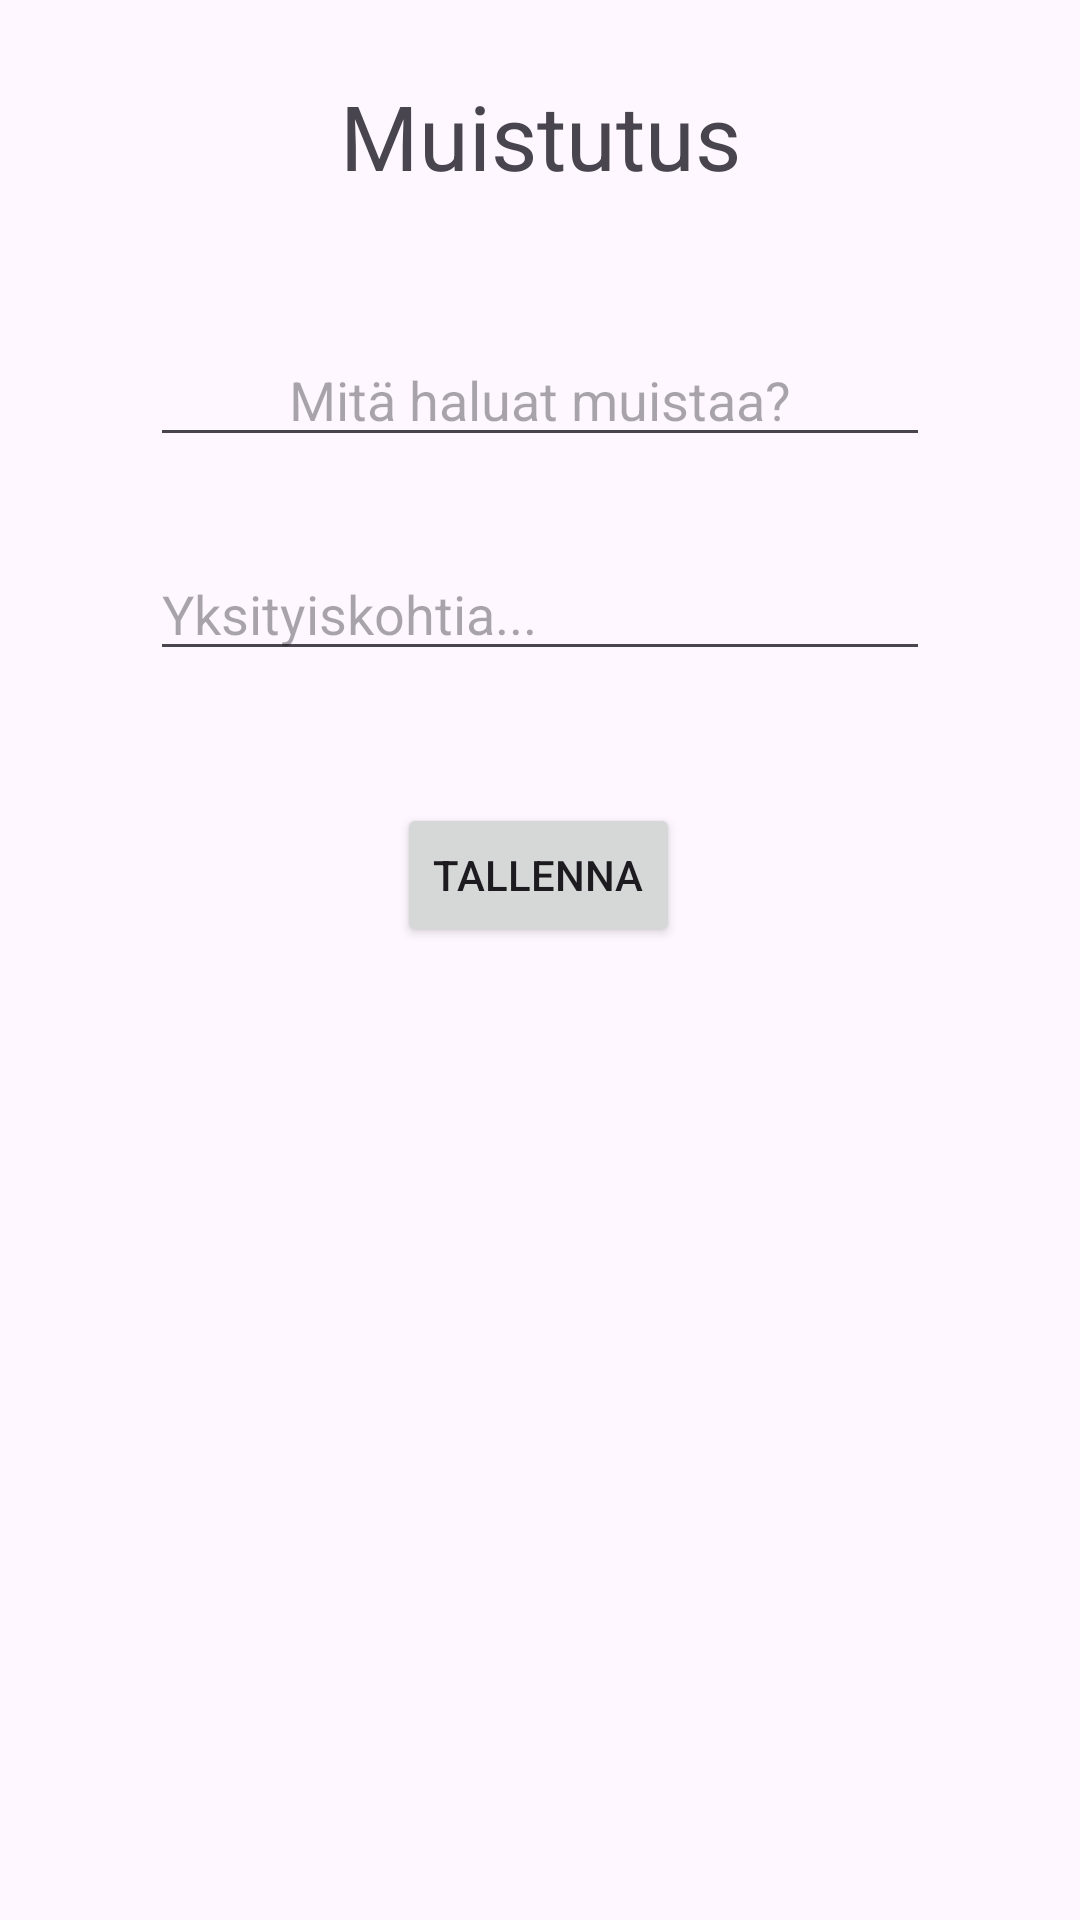

This screen was rendered from an Android layout file. Write that file and the resources it references.
<!-- AndroidManifest.xml: application theme Theme.ReminderList -->
<!-- res/layout/activity_process_note.xml -->
<?xml version="1.0" encoding="utf-8"?>
<androidx.constraintlayout.widget.ConstraintLayout xmlns:android="http://schemas.android.com/apk/res/android"
    xmlns:app="http://schemas.android.com/apk/res-auto"
    xmlns:tools="http://schemas.android.com/tools"
    android:layout_width="match_parent"
    android:layout_height="match_parent"
    tools:context=".ProcessNoteActivity">

    <Button
        android:id="@+id/btnAddNote"
        android:layout_width="wrap_content"
        android:layout_height="wrap_content"
        android:layout_marginTop="44dp"
        android:onClick="saveNoteClick"
        android:text="Tallenna"
        app:layout_constraintEnd_toEndOf="parent"
        app:layout_constraintHorizontal_bias="0.498"
        app:layout_constraintStart_toStartOf="parent"
        app:layout_constraintTop_toBottomOf="@+id/txtNoteDetails" />

    <TextView
        android:id="@+id/textView"
        android:layout_width="0dp"
        android:layout_height="46dp"
        android:layout_marginStart="15dp"
        android:layout_marginTop="25dp"
        android:layout_marginEnd="15dp"
        android:hint="Lisää muisutus"
        android:text="Muistutus"
        android:textAlignment="center"
        android:textSize="30sp"
        app:layout_constraintEnd_toEndOf="parent"
        app:layout_constraintHorizontal_bias="0.498"
        app:layout_constraintStart_toStartOf="parent"
        app:layout_constraintTop_toTopOf="parent" />

    <EditText
        android:id="@+id/txtNoteDetails"
        android:layout_width="0dp"
        android:layout_height="wrap_content"
        android:layout_marginStart="50dp"
        android:layout_marginTop="30dp"
        android:layout_marginEnd="50dp"
        android:ems="10"
        android:gravity="start|top"
        android:hint="Yksityiskohtia..."
        android:inputType="textMultiLine"
        app:layout_constraintEnd_toEndOf="parent"
        app:layout_constraintHorizontal_bias="1.0"
        app:layout_constraintStart_toStartOf="parent"
        app:layout_constraintTop_toBottomOf="@+id/txtNoteTitle" />

    <EditText
        android:id="@+id/txtNoteTitle"
        android:layout_width="0dp"
        android:layout_height="wrap_content"
        android:layout_marginStart="50dp"
        android:layout_marginTop="40dp"
        android:layout_marginEnd="50dp"
        android:ems="10"
        android:hint="Mitä haluat muistaa?"
        android:inputType="text"
        android:textAlignment="center"
        app:layout_constraintEnd_toEndOf="parent"
        app:layout_constraintStart_toStartOf="parent"
        app:layout_constraintTop_toBottomOf="@+id/textView" />
</androidx.constraintlayout.widget.ConstraintLayout>
<!-- resources referenced by this layout -->
<resources>
  <style name="Theme.ReminderList" parent="Base.Theme.ReminderList" />
  <style name="Base.Theme.ReminderList" parent="Theme.Material3.DayNight.NoActionBar">
          
          
      </style>
</resources>
